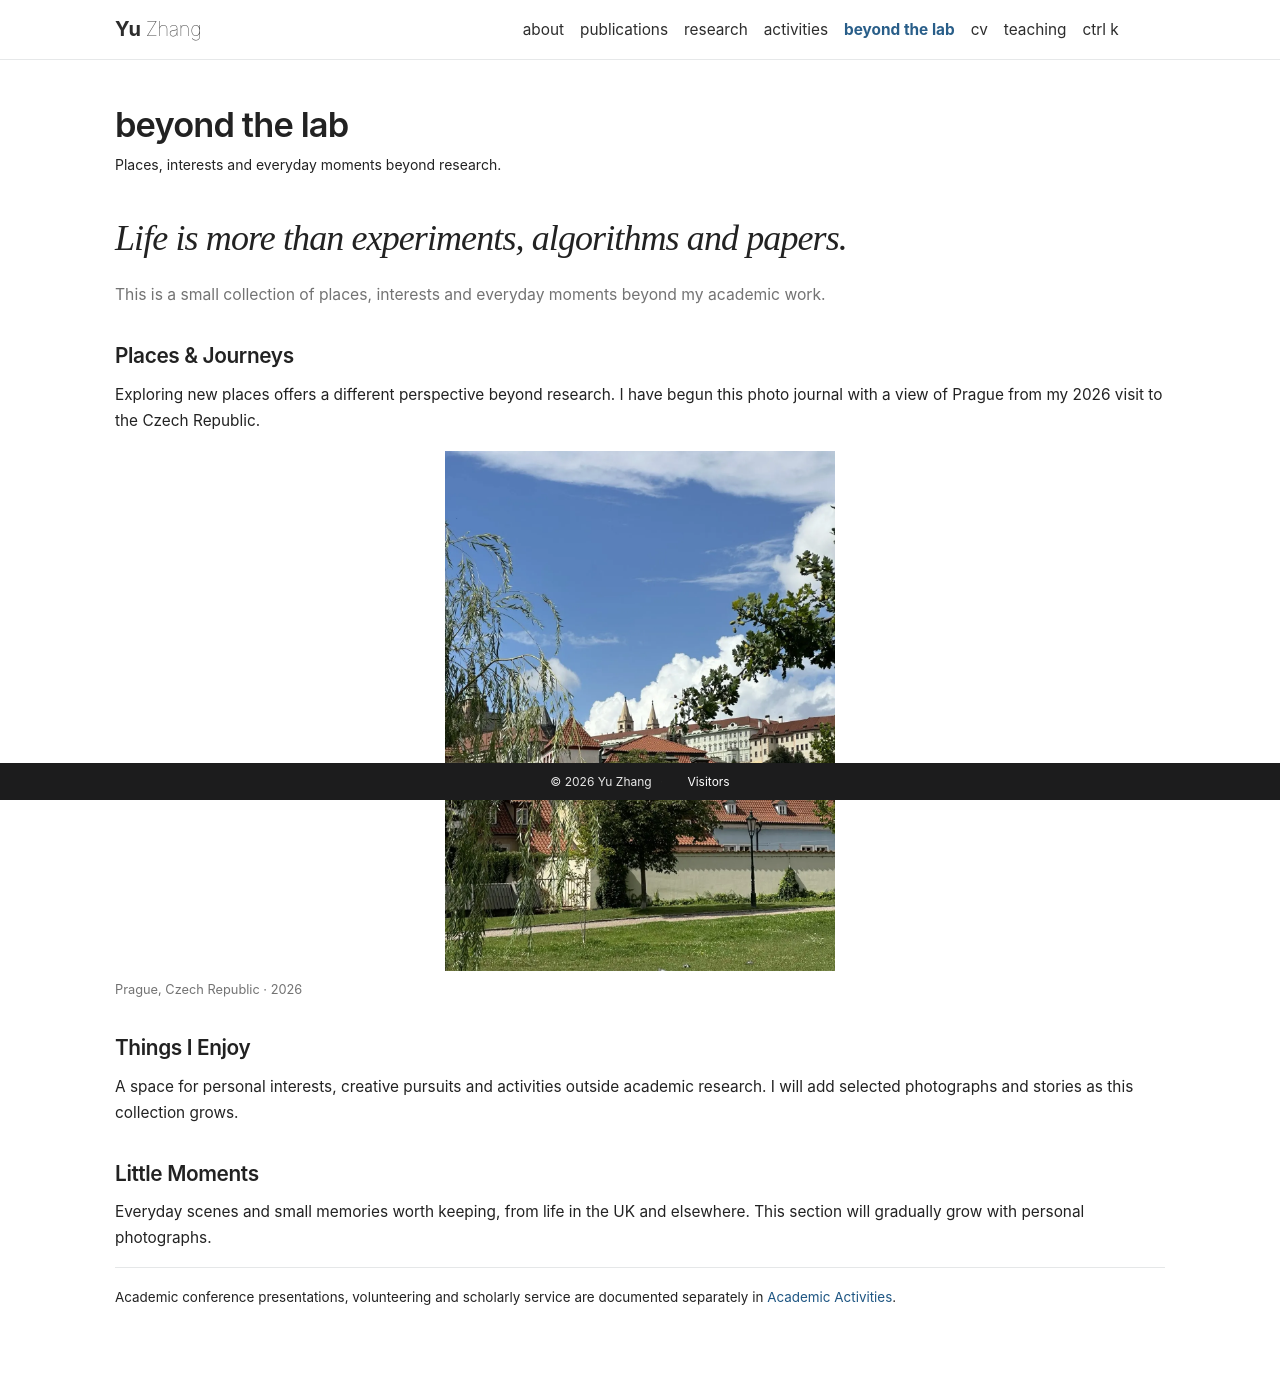

repository: yurbro/yurbro.github.io · page: beyond/index.html · generator: jekyll

---
layout: page
title: beyond the lab
permalink: /beyond/
description: Places, interests and everyday moments beyond research.
nav: true
nav_order: 5
---

<div class="beyond-intro">
  <p class="beyond-intro-quote">Life is more than experiments, algorithms and papers.</p>
  <p class="beyond-intro-description">This is a small collection of places, interests and everyday moments beyond my academic work.</p>
</div>

## Places & Journeys

Exploring new places offers a different perspective beyond research. I have begun this photo journal with a view of Prague from my 2026 visit to the Czech Republic.

<figure class="beyond-photo beyond-photo-featured">
  <a href="/assets/img/activities/chisa-2026-09-prague.jpg" target="_blank" rel="noopener noreferrer">
    <picture>
      {% if site.imagemagick.enabled %}
        <source
          type="image/webp"
          srcset="{% for width in site.imagemagick.widths %}{{ '/assets/img/activities/chisa-2026-09-prague' | relative_url }}-{{ width }}.webp {{ width }}w{% unless forloop.last %}, {% endunless %}{% endfor %}"
          sizes="(min-width: 1080px) 930px, 92vw"
        >
      {% endif %}
      <img
        src="{{ '/assets/img/activities/chisa-2026-09-prague.jpg' | relative_url }}"
        alt="A city view of Prague photographed during my 2026 visit"
        width="1152"
        height="1536"
        loading="lazy"
        decoding="async"
      >
    </picture>
  </a>
  <figcaption>Prague, Czech Republic · 2026</figcaption>
</figure>

## Things I Enjoy

A space for personal interests, creative pursuits and activities outside academic research. I will add selected photographs and stories as this collection grows.

## Little Moments

Everyday scenes and small memories worth keeping, from life in the UK and elsewhere. This section will gradually grow with personal photographs.

---

<small>Academic conference presentations, volunteering and scholarly service are documented separately in [Academic Activities](/activities/).</small>
